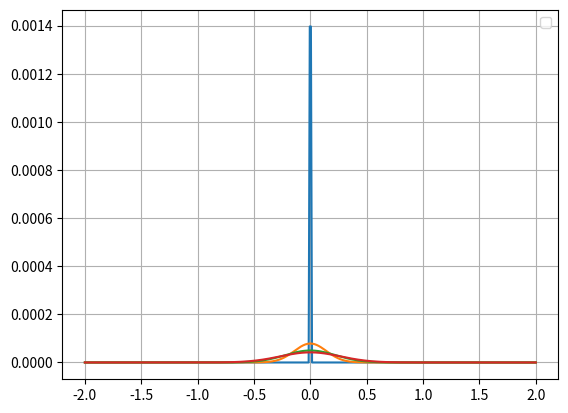

Write Python code to recreate this figure.
import numpy as np
import matplotlib.pyplot as plt
from mpl_toolkits import mplot3d

pi = np.pi

def deriv(y, t): #define the derivative in coupled form
    #print(y)
    M = np.zeros(len(y))
    for i in range(len(y)-1):
        M[i] = ( y[i+1] + y[i-1] - 2*y[i] )/(2*h)
    return M

def p_0(x):
    s = 0.000001 #taking sigma very small
    c = 1/np.sqrt(2*pi*s)
    return c*np.exp(-(x**2)/(2*s))


st_x = -2
end_x = 2
h = 0.01 #step size
N = int((end_x - st_x)/h)

y0 = p_0(np.linspace(st_x,end_x,N))


#for i in range(N):
#    y0[i] = p_0(i-N/2)

st_time = 0
end_time = 10
step_time = 0.01
N1 = int((end_time-st_time)/step_time)

t = np.linspace(st_time, end_time, N1) 



def rungekutta4(f, y0, t, args=()):
    N = len(t)
    y = np.zeros((N, len(y0)))
    y[0] = y0
    for i in range(N - 1):
        h = t[i+1] - t[i]
        k1 = f(y[i], t[i], *args)
        k2 = f(y[i] + k1 * h / 2., t[i] + h / 2., *args)
        k3 = f(y[i] + k2 * h / 2., t[i] + h / 2., *args)
        k4 = f(y[i] + k3 * h, t[i] + h, *args)
        y[i+1] = y[i] + (h / 6.) * (k1 + 2*k2 + 2*k3 + k4)
    return y

sol = rungekutta4(deriv, y0, t, args=())

#print(sol)

fig = plt.figure()
#print(sol[:,0])
#plt.plot(sol[:,0], sol[:,300], sol[:,700],sol[:,900], 'gray')

x_range = np.linspace(-2,2,N)

plt.plot(x_range,sol[0,:])
plt.plot(x_range,sol[200,:])
plt.plot(x_range,sol[500,:])
plt.plot(x_range,sol[700,:])


#ax.plot( sol, 'b', label=r'$\theta(t)$')
plt.legend(loc='best')
#ax.xlabel('t')
plt.grid()
plt.show()



